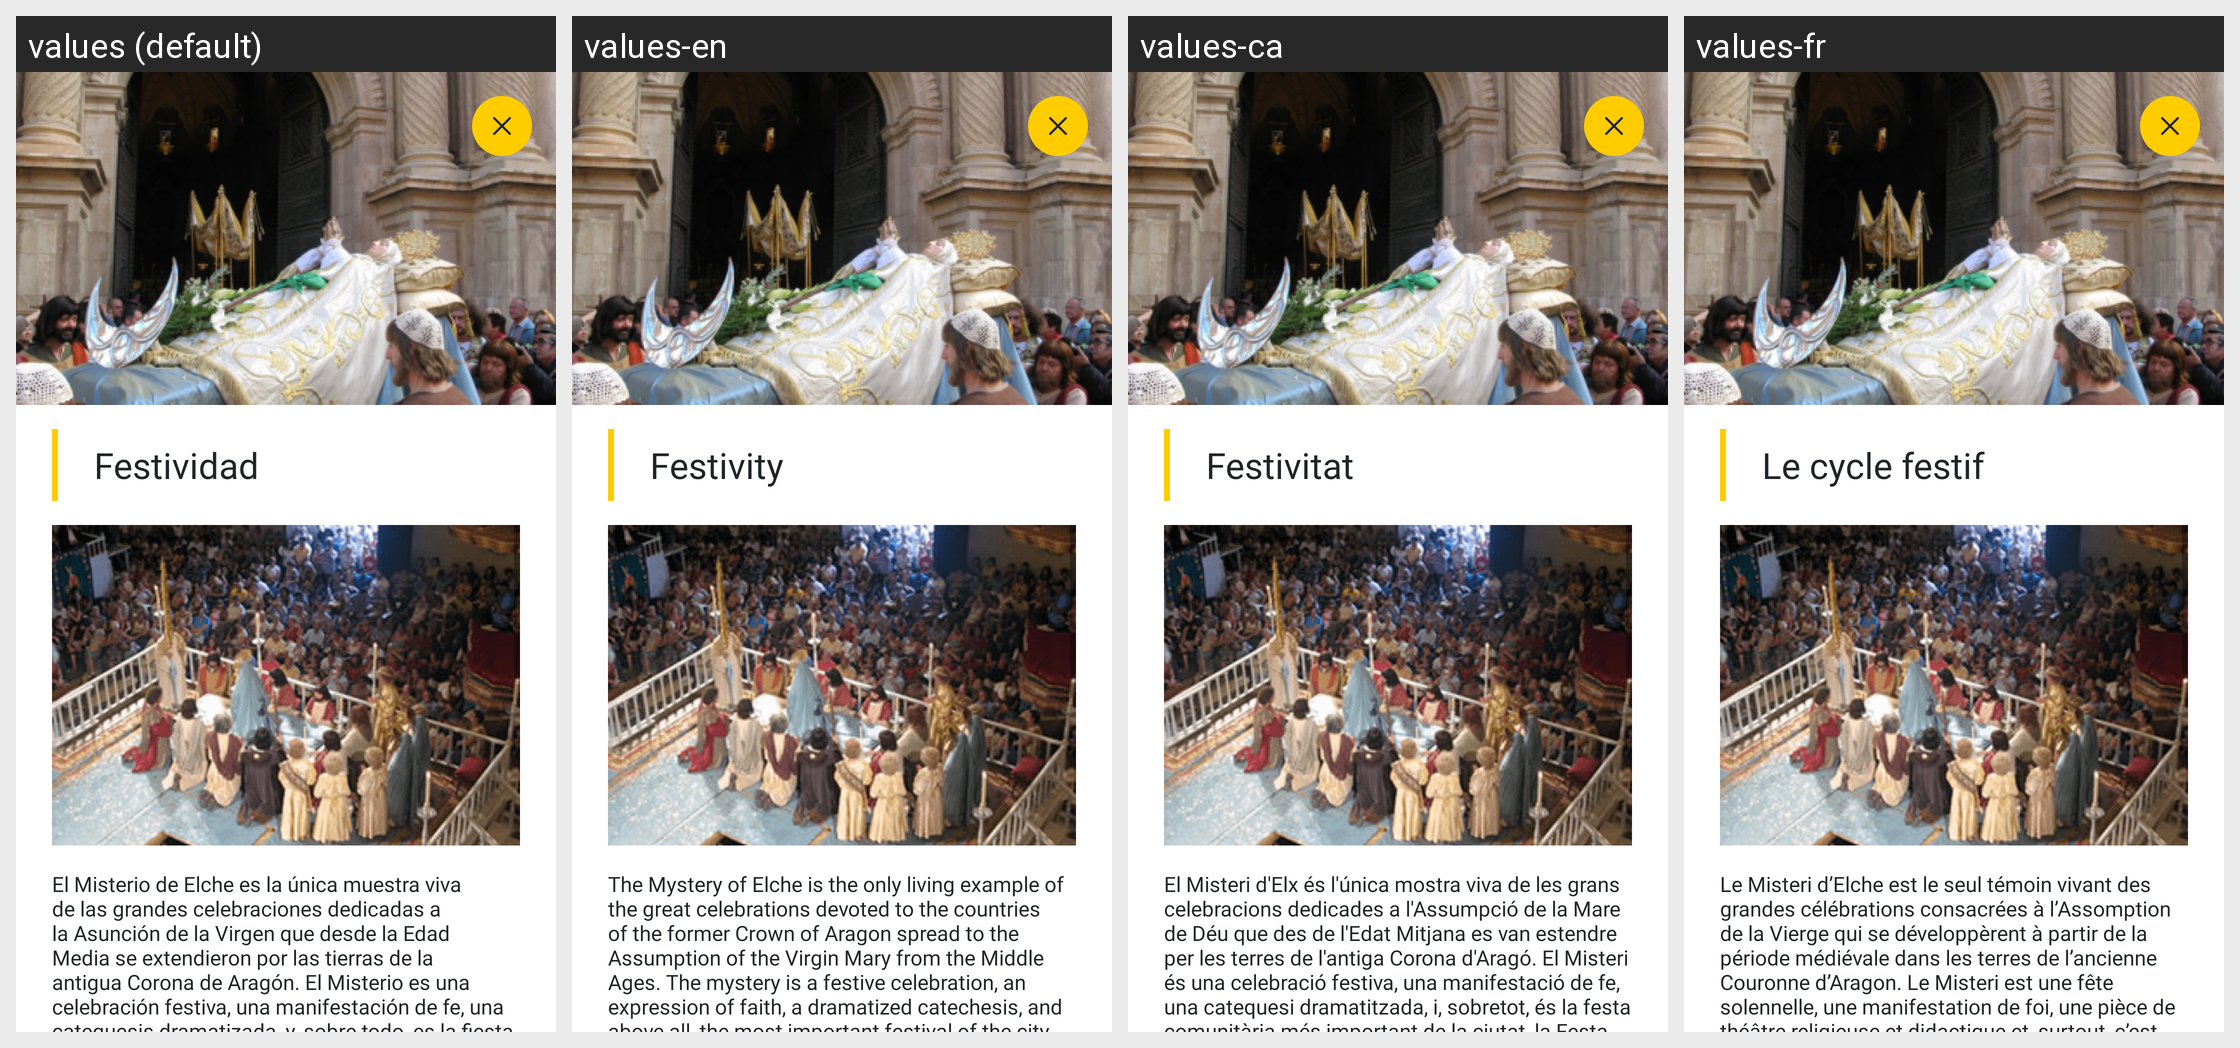

Here is an Android app screen in its default locale and in the app's own translations. Write out the translated-string differences for the strings that appear on this screen.
Android screen res/layout/activity_fiesta.xml rendered under 4 locales, left to right: values (default), values-en, values-ca, values-fr. Device: Nexus 5 (rendered at 1080×1920; each locale shown at half size, 540×960, under a caption strip naming it); theme Theme.Misteri_2022.
Other locales in the repository, not shown: values-de, values-it.
Strings drawn on this screen, with the default value and each locale's value (text and hints the layout hard-codes, and strings that could not be matched under every locale, appear in the picture but are not listed):

info_celebration_title
  values: Festividad
  values-en: Festivity
  values-ca: Festivitat
  values-fr: Le cycle festif

info_celebration_longtext
  values: El Misterio de Elche es la única muestra viva de las grandes celebraciones dedicadas a la Asunción de la Virgen que desde la Edad Media se extendieron por las tierras de la antigua Corona de Aragón. El Misterio es una celebración festiva, una manifestación de fe, una catequesis dramatizada, y, sobre todo, es la fiesta comunitaria más importante de la ciudad, la Festa por antonomasia. 
      
       La …[clipped]
  values-en: The Mystery of Elche is the only living example of the great celebrations devoted to the countries of the former Crown of Aragon spread to the Assumption of the Virgin Mary from the Middle Ages. The mystery is a festive celebration, an expression of faith, a dramatized catechesis, and above all, the most important festival of the city community, the quintessence of the Festa. 
      
       The celebration …[clipped]
  values-ca: El Misteri d'Elx és l'única mostra viva de les grans celebracions dedicades a l'Assumpció de la Mare de Déu que des de l'Edat Mitjana es van estendre per les terres de l'antiga Corona d'Aragó. El Misteri és una celebració festiva, una manifestació de fe, una catequesi dramatitzada, i, sobretot, és la festa comunitària més important de la ciutat, la Festa per antonomàsia. 
      
       La celebració està …[clipped]
  values-fr: Le Misteri d’Elche est le seul témoin vivant des grandes célébrations consacrées à l’Assomption de la Vierge qui se développèrent à partir de la période médiévale dans les terres de l’ancienne Couronne d’Aragon. Le Misteri est une fête solennelle, une manifestation de foi, une pièce de théâtre religieuse et didactique et, surtout, c’est la fête la plus importante pour la communauté civique, la …[clipped]
